2-way image classification set "processed" from GitHub (trongvu2003/Pneumonia_Detection); label vocabulary: normal, pneumonia.

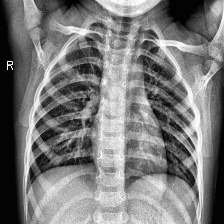
Label: normal

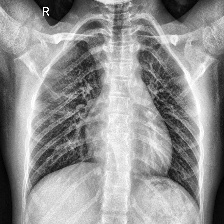
Label: normal

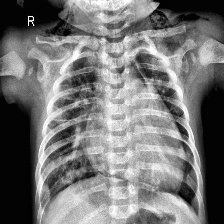
Label: pneumonia

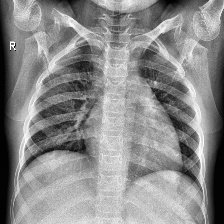
Label: normal

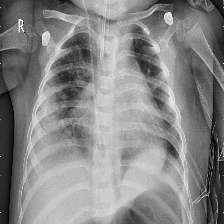
Label: pneumonia

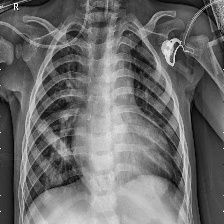
Label: pneumonia
